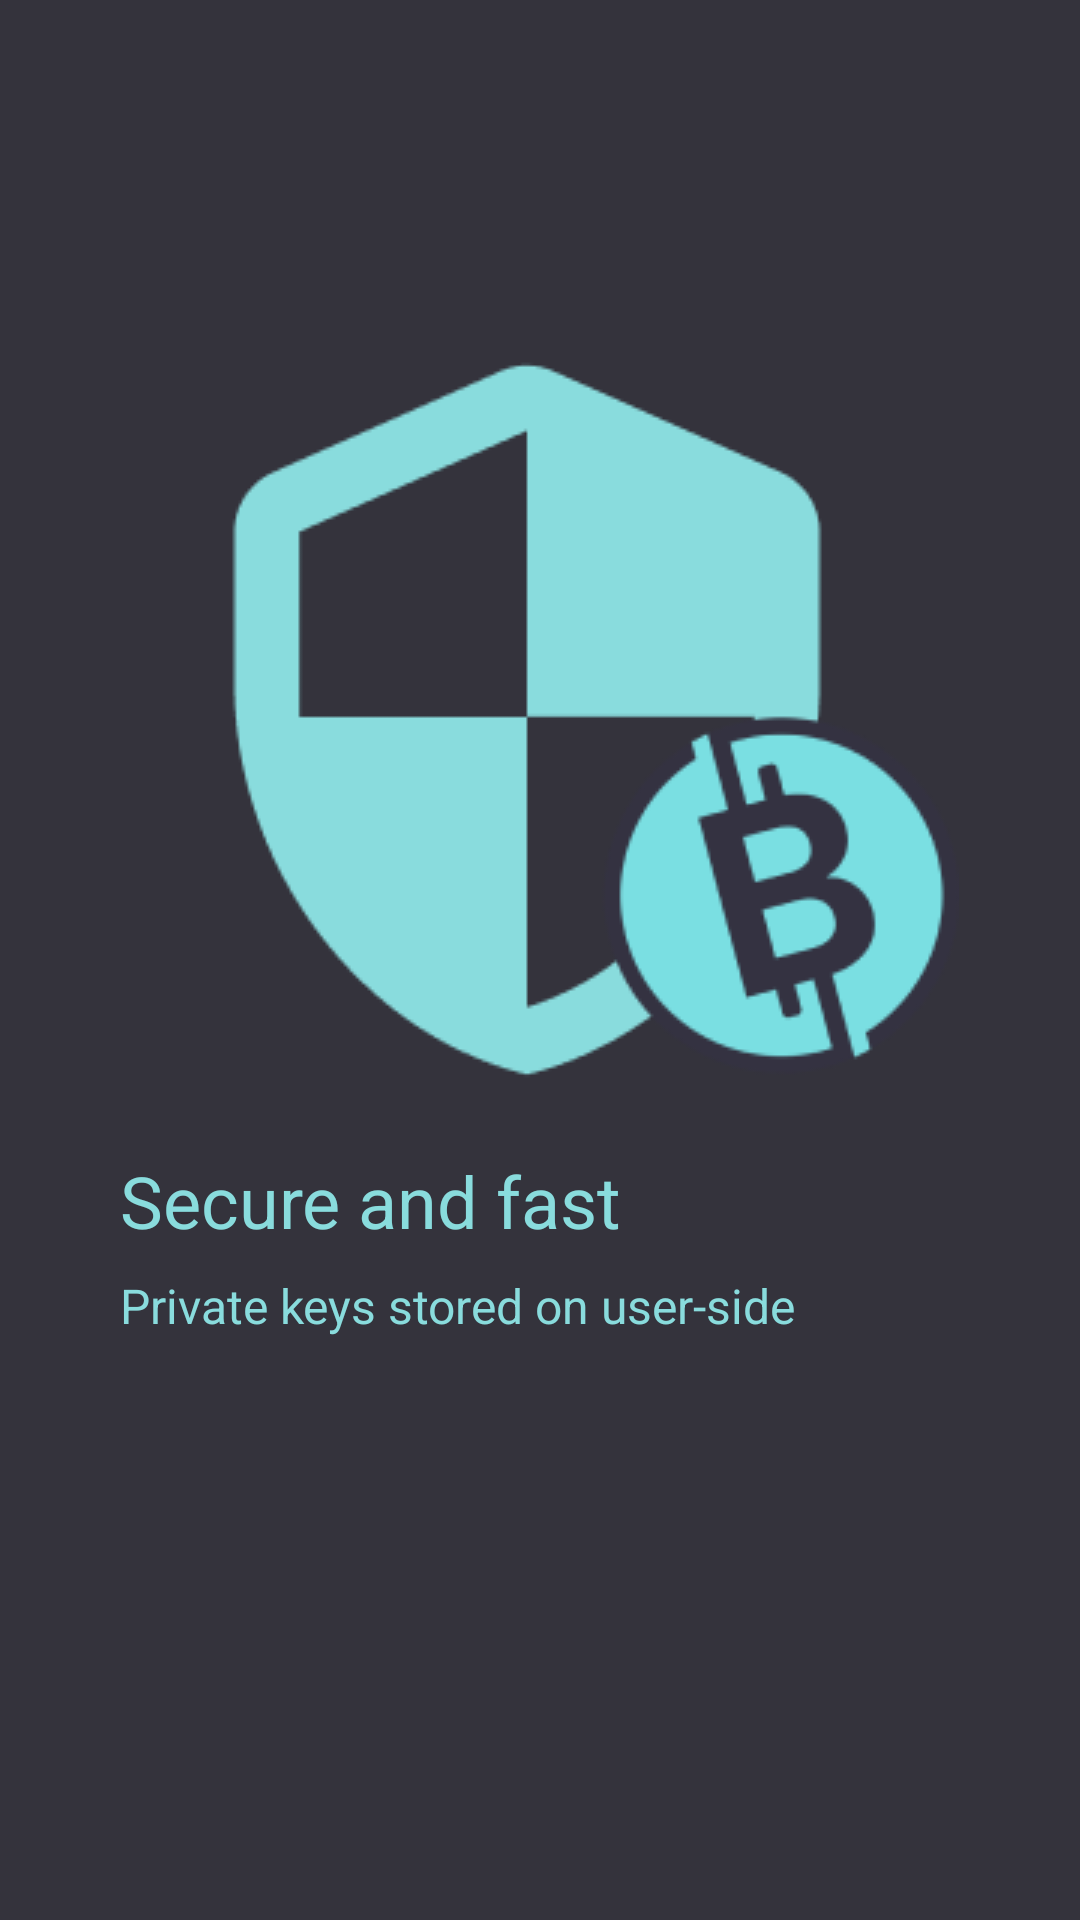

The Android layout XML behind this screen, and the referenced resources:
<!-- AndroidManifest.xml: application theme Theme.Walletv1 -->
<!-- res/layout/three_intro_layout.xml -->
<?xml version="1.0" encoding="utf-8"?>
<androidx.constraintlayout.widget.ConstraintLayout
    xmlns:android="http://schemas.android.com/apk/res/android"
    xmlns:app="http://schemas.android.com/apk/res-auto"
    android:layout_width="match_parent"
    android:layout_height="match_parent">

    <ImageView
        android:layout_width="279dp"
        android:layout_height="271dp"
        android:layout_marginBottom="9dp"
        android:background="@mipmap/three"
        app:layout_constraintBottom_toTopOf="@+id/textView11"
        app:layout_constraintEnd_toEndOf="parent"
        app:layout_constraintStart_toStartOf="parent" />

    <TextView
        android:id="@+id/textView11"
        android:layout_width="0dp"
        android:layout_height="wrap_content"
        android:layout_marginStart="40dp"
        android:layout_marginTop="376dp"
        android:layout_marginEnd="40dp"
        android:layout_marginBottom="216dp"
        android:text="Secure and fast"
        android:textAlignment="textStart"
        android:textColor="@color/colorPrimary"
        android:textSize="24sp"
        app:layout_constraintBottom_toBottomOf="parent"
        app:layout_constraintEnd_toEndOf="parent"
        app:layout_constraintStart_toStartOf="parent"
        app:layout_constraintTop_toTopOf="parent" />

    <TextView
        android:id="@+id/textView12"
        android:layout_width="0dp"
        android:layout_height="wrap_content"
        android:layout_marginTop="8dp"
        android:text="Private keys stored on user-side"
        android:textColor="@color/colorPrimary"
        android:textSize="16sp"
        app:layout_constraintEnd_toEndOf="@+id/textView11"
        app:layout_constraintStart_toStartOf="@+id/textView11"
        app:layout_constraintTop_toBottomOf="@+id/textView11" />

</androidx.constraintlayout.widget.ConstraintLayout>
<!-- resources referenced by this layout -->
<resources>
  <color name="colorPrimary">#89DCDD</color>
  <!-- mipmap three: png bitmap (mipmap-xhdpi, 11770 bytes) -->
  <style name="Theme.Walletv1" parent="Theme.MaterialComponents.DayNight.DarkActionBar">
          
          <item name="colorPrimary">@color/colorPrimary</item>
          <item name="colorPrimaryVariant">#c8c8c8</item>
          <item name="colorOnPrimary">#212028</item>
          <item name="android:windowBackground">@drawable/background_windows</item>
          
          <item name="colorSecondary">#42414B</item>
          <item name="colorSecondaryVariant">@color/teal_700</item>
          <item name="colorOnSecondary">@color/black</item>
          
          <item name="android:statusBarColor" tools:targetApi="l">@color/colorPrimary</item>
          
          <item name="fontFamily">@font/poppins_semi_bold</item>
          <item name="android:textAllCaps">false</item>
          <item name="actionBarStyle">@style/Theme.Walletv1.ActionBar</item>
          <item name="toolbarStyle">@style/Theme.Walletv1.Toolbar</item>
      </style>
  <!-- drawable background_windows (drawable) -->
  <?xml version="1.0" encoding="utf-8"?>
  <shape xmlns:android="http://schemas.android.com/apk/res/android" android:shape="rectangle">
      <solid android:color="@color/windowBackground"/>
  </shape>
  <color name="teal_700">#FF018786</color>
  <color name="black">#FF000000</color>
  <style name="Theme.Walletv1.ActionBar" parent="@style/Widget.MaterialComponents.ActionBar.Solid">
          <item name="background">@drawable/background_windows</item>
          <item name="elevation">0dp</item>
      </style>
  <style name="Theme.Walletv1.Toolbar" parent="Widget.MaterialComponents.Toolbar">
          <item name="titleTextColor">@color/colorPrimary</item>
      </style>
  <color name="windowBackground">#34333C</color>
</resources>
